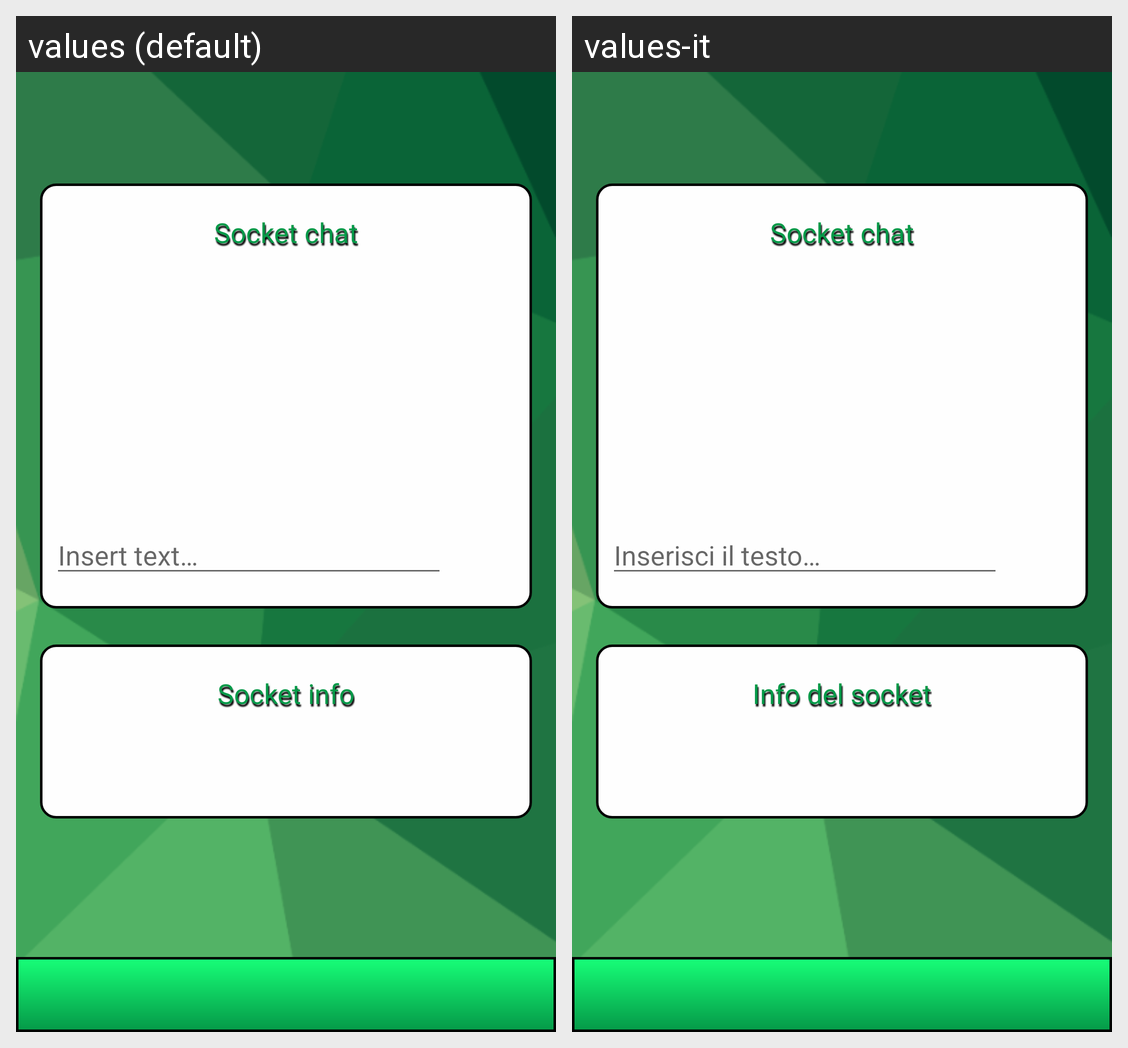

The Android screen above is rendered under two locales of the same app. Produce the string resources it draws, with the default and per-locale values.
Android screen res/layout/main_server.xml rendered under 2 locales, left to right: values (default), values-it. Device: Nexus 5 (rendered at 1080×1920; each locale shown at half size, 540×960, under a caption strip naming it); theme Theme.Socket.
Strings drawn on this screen, with the default value and each locale's value (text and hints the layout hard-codes, and strings that could not be matched under every locale, appear in the picture but are not listed):

info
  values: Socket info
  values-it: Info del socket

app_name
  values: Socket chat
  values-it: Socket chat

inserttext
  values: Insert text…
  values-it: Inserisci il testo…
